Labelled photos from "Fine-grained-weed-recognition", an image-classification folder in IPCLab-NEAU/Fine-grained-weed-recognition. The possible labels are: abutilon, amaranthus, chenopodium, cirsium, cyperus, descurainia, maize, portulaca.

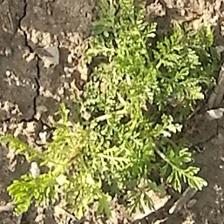
Label: descurainia

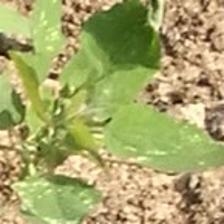
Label: chenopodium

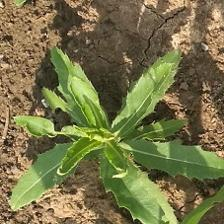
Label: cirsium

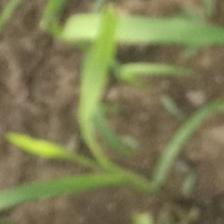
Label: cyperus

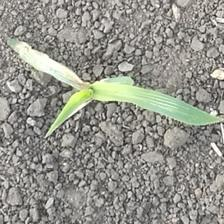
Label: maize

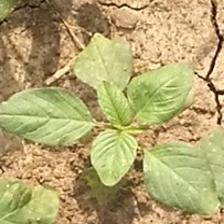
Label: amaranthus
